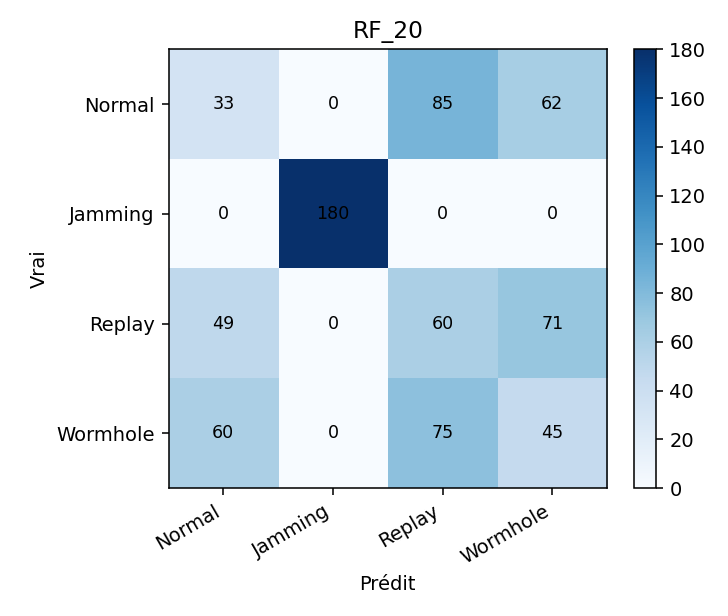

Values plotted in this chart, from the file beside it:
, Normal, Jamming, Replay, Wormhole
Normal, 33, 0, 85, 62
Jamming, 0, 180, 0, 0
Replay, 49, 0, 60, 71
Wormhole, 60, 0, 75, 45
